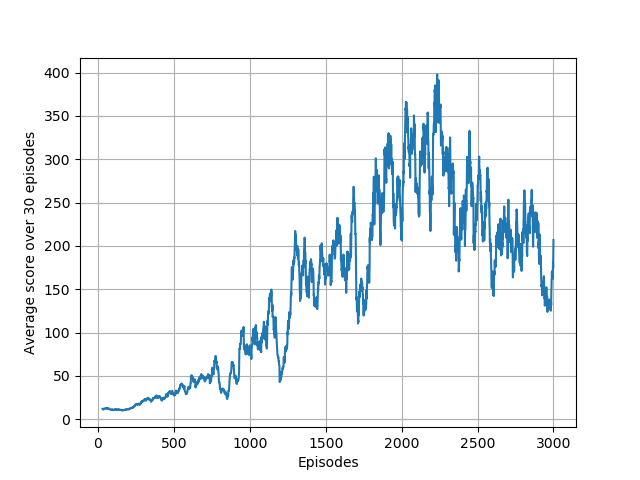

Data behind this chart, as committed beside it:
1.000000000000000000e+00, 2.400000000000000000e+01, 0.000000000000000000e+00
2.000000000000000000e+00, 1.100000000000000000e+01, 0.000000000000000000e+00
3.000000000000000000e+00, 1.400000000000000000e+01, 0.000000000000000000e+00
4.000000000000000000e+00, 1.600000000000000000e+01, 0.000000000000000000e+00
5.000000000000000000e+00, 1.500000000000000000e+01, 0.000000000000000000e+00
6.000000000000000000e+00, 9.000000000000000000e+00, 0.000000000000000000e+00
7.000000000000000000e+00, 9.000000000000000000e+00, 0.000000000000000000e+00
8.000000000000000000e+00, 9.000000000000000000e+00, 0.000000000000000000e+00
9.000000000000000000e+00, 1.000000000000000000e+01, 0.000000000000000000e+00
1.000000000000000000e+01, 8.000000000000000000e+00, 0.000000000000000000e+00
1.100000000000000000e+01, 1.100000000000000000e+01, 0.000000000000000000e+00
1.200000000000000000e+01, 8.000000000000000000e+00, 0.000000000000000000e+00
1.300000000000000000e+01, 1.400000000000000000e+01, 0.000000000000000000e+00
1.400000000000000000e+01, 1.100000000000000000e+01, 0.000000000000000000e+00
1.500000000000000000e+01, 1.100000000000000000e+01, 0.000000000000000000e+00
1.600000000000000000e+01, 1.400000000000000000e+01, 0.000000000000000000e+00
1.700000000000000000e+01, 1.100000000000000000e+01, 0.000000000000000000e+00
1.800000000000000000e+01, 1.200000000000000000e+01, 0.000000000000000000e+00
1.900000000000000000e+01, 1.200000000000000000e+01, 0.000000000000000000e+00
2.000000000000000000e+01, 1.000000000000000000e+01, 0.000000000000000000e+00
2.100000000000000000e+01, 8.000000000000000000e+00, 0.000000000000000000e+00
2.200000000000000000e+01, 1.300000000000000000e+01, 0.000000000000000000e+00
2.300000000000000000e+01, 1.800000000000000000e+01, 0.000000000000000000e+00
2.400000000000000000e+01, 1.700000000000000000e+01, 0.000000000000000000e+00
2.500000000000000000e+01, 1.400000000000000000e+01, 0.000000000000000000e+00
2.600000000000000000e+01, 7.000000000000000000e+00, 0.000000000000000000e+00
2.700000000000000000e+01, 8.000000000000000000e+00, 0.000000000000000000e+00
2.800000000000000000e+01, 1.200000000000000000e+01, 0.000000000000000000e+00
2.900000000000000000e+01, 1.000000000000000000e+01, 0.000000000000000000e+00
3.000000000000000000e+01, 9.000000000000000000e+00, 0.000000000000000000e+00
3.100000000000000000e+01, 1.200000000000000000e+01, 0.000000000000000000e+00
3.200000000000000000e+01, 1.200000000000000000e+01, 0.000000000000000000e+00
3.300000000000000000e+01, 2.100000000000000000e+01, 0.000000000000000000e+00
3.400000000000000000e+01, 1.000000000000000000e+01, 0.000000000000000000e+00
3.500000000000000000e+01, 7.000000000000000000e+00, 0.000000000000000000e+00
3.600000000000000000e+01, 1.500000000000000000e+01, 0.000000000000000000e+00
3.700000000000000000e+01, 2.100000000000000000e+01, 0.000000000000000000e+00
3.800000000000000000e+01, 1.300000000000000000e+01, 1.725257624905305647e+03
3.900000000000000000e+01, 9.000000000000000000e+00, 1.754480341795395816e+03
4.000000000000000000e+01, 1.200000000000000000e+01, 1.676647701733844997e+03
4.100000000000000000e+01, 1.000000000000000000e+01, 1.649144562677114664e+03
4.200000000000000000e+01, 1.300000000000000000e+01, 1.704176971505396978e+03
4.300000000000000000e+01, 1.000000000000000000e+01, 1.576877644836026320e+03
4.400000000000000000e+01, 1.300000000000000000e+01, 1.737135780254187239e+03
4.500000000000000000e+01, 1.600000000000000000e+01, 1.665522811948882236e+03
4.600000000000000000e+01, 9.000000000000000000e+00, 1.656738720447805918e+03
4.700000000000000000e+01, 1.500000000000000000e+01, 1.824779202565523519e+03
4.800000000000000000e+01, 1.200000000000000000e+01, 1.755550122115060958e+03
4.900000000000000000e+01, 1.600000000000000000e+01, 1.700850506590463283e+03
5.000000000000000000e+01, 1.400000000000000000e+01, 1.801388699667925721e+03
5.100000000000000000e+01, 9.000000000000000000e+00, 1.493774715806539461e+03
5.200000000000000000e+01, 1.000000000000000000e+01, 1.387392506337085706e+03
5.300000000000000000e+01, 2.500000000000000000e+01, 1.796020858221980006e+03
5.400000000000000000e+01, 1.000000000000000000e+01, 1.691997471856498805e+03
5.500000000000000000e+01, 1.200000000000000000e+01, 1.623404136338567696e+03
5.600000000000000000e+01, 7.000000000000000000e+00, 1.648942805367878009e+03
5.700000000000000000e+01, 1.300000000000000000e+01, 1.924417712369468063e+03
5.800000000000000000e+01, 1.400000000000000000e+01, 1.705297321359855687e+03
5.900000000000000000e+01, 1.400000000000000000e+01, 1.613939909362911294e+03
6.000000000000000000e+01, 1.100000000000000000e+01, 1.461177108855363485e+03
6.100000000000000000e+01, 8.000000000000000000e+00, 1.652356196218383957e+03
... 2,939 more rows
